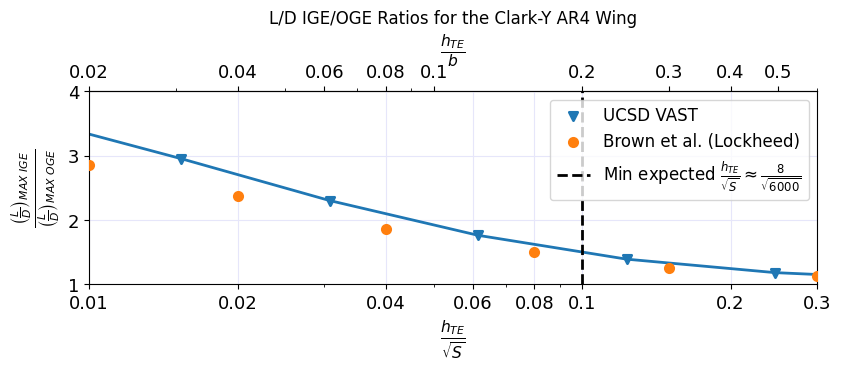

Here is the Python script that generated this plot:
import numpy as np
import matplotlib.pyplot as plt
plt.rcParams.update(plt.rcParamsDefault)
plt.rcParams["font.family"] = "Times New Roman"
plt.rcParams["figure.figsize"] = (8.3,3.6)

fontsize = 16

ld_oge = np.array([0.29443702,0.45589505,0.61224124,0.76186946,0.9034281,1.03585445,])
ld_a0 = np.array([0.31699217,0.34722763,0.4088607,0.51800695,0.67715792,0.86882222,1.05024802,])
ld_a2 = np.array([0.49129421,0.54008191,0.63299309,0.77835611,0.95885763,1.13918404,1.28414822,])
ld_a4 = np.array([0.65762141,0.71876537,0.82766239,0.98063953,1.14629028,1.28982615,1.39205543,])
ld_a6 = np.array([0.81468118,0.88313313,0.99754808,1.14423502,1.28689962,1.39868003,1.47196309,])

hs = np.array([0.49212598,0.24606299,0.1230315,0.06151575,0.03075787,0.01537894,0.00768947,])

hsref = np.array([0.3,0.15,0.08,0.04,0.02,0.01,])
ldref = np.array([1.13,1.25,1.5,1.85,2.375,2.85,])


lda0_ldoge = ld_a0/ld_oge[0]
lda2_ldoge = ld_a2/ld_oge[1]
lda4_ldoge = ld_a4/ld_oge[2]
lda6_ldoge = ld_a6/ld_oge[3]


fig, ax = plt.subplots(constrained_layout=True)

ax.semilogx(hs,lda0_ldoge,linewidth=2,label='_nolegend_')
ax.scatter(hs,lda0_ldoge,linewidth=2,marker='v',zorder=10)

#plt.semilogx(hs,lda2_ldoge,linewidth=2)
#plt.semilogx(hs,lda4_ldoge,linewidth=2)
#plt.semilogx(hs,lda6_ldoge,linewidth=2)

ax.scatter(hsref,ldref,linewidth=2,zorder=10)



ax.axvline(x=0.1,linewidth=2,linestyle='dashed',color='black')


ax.set_xlabel(r'$\frac{h_{TE}}{\sqrt{S}}$', fontsize=fontsize)
ax.set_ylabel(r'$\frac{\left(\frac{L}{D}\right)_{MAX~IGE}}{\left(\frac{L}{D}\right)_{MAX~OGE}}$', fontsize=fontsize)


ax.set_xticks([0.01,0.02,0.04,0.06,0.08,0.1,0.2,0.3], labels=[0.01,0.02,0.04,0.06,0.08,0.1,0.2,0.3], fontsize=fontsize - 3)
ax.set_yticks([1,2,3,4], labels=[1,2,3,4], fontsize=fontsize - 3)

ax.set_xlim([0.01,0.3])
ax.set_ylim([1,4])

ax.legend(['UCSD VAST','Brown et al. (Lockheed)','Min expected '+r'$\frac{h_{TE}}{\sqrt{S}}\approx \frac{8}{\sqrt{6000}}$'], fontsize=fontsize-4)
ax.grid(color='lavender')


def fun(x):
    return x*np.sqrt(1.032256)/0.508

def inv(x):
    return x*0.508/np.sqrt(1.032256)

secax = ax.secondary_xaxis('top',functions=(fun, inv))
secax.set_xlabel(r'$\frac{h_{TE}}{b}$', fontsize=fontsize)
secax.set_xticks([0.02,0.04,0.06,0.08,0.1,0.2,0.3,0.4,0.5], labels=[0.02,0.04,0.06,0.08,0.1,0.2,0.3,0.4,0.5], fontsize=fontsize - 3)

ax.set_title('L/D IGE/OGE Ratios for the Clark-Y AR4 Wing')

plt.savefig('ld_comp.png', dpi=600, transparent=True, bbox_inches="tight")
plt.show()